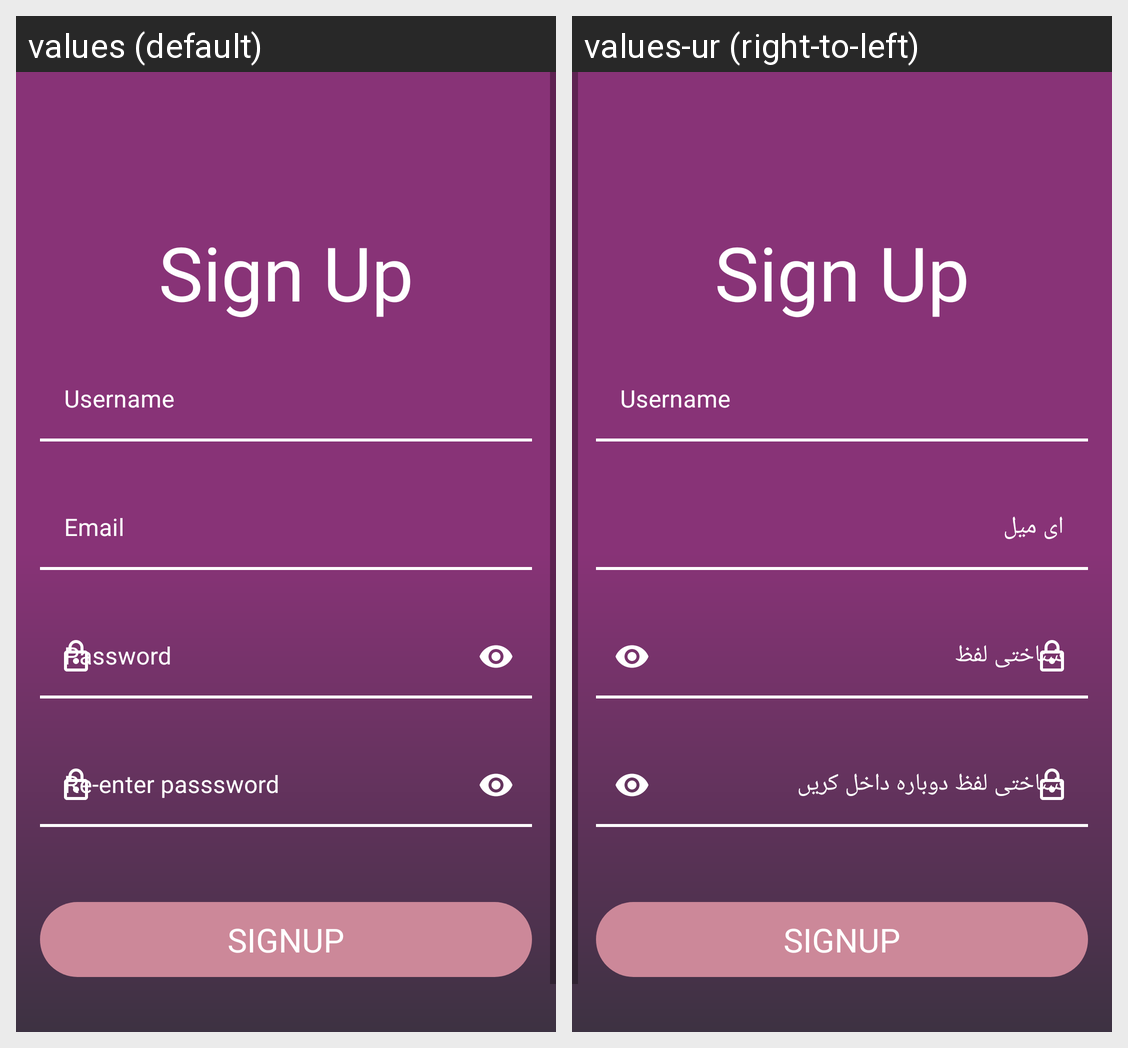

Translations of the strings shown on this Android screen, per locale in the grid:
Android screen res/layout/activity_sign_up.xml rendered under 2 locales, left to right: values (default), values-ur (right-to-left). Device: Nexus 5 (rendered at 1080×1920; each locale shown at half size, 540×960, under a caption strip naming it); theme Theme.LedgerO.
Strings drawn on this screen, with the default value and each locale's value (text and hints the layout hard-codes, and strings that could not be matched under every locale, appear in the picture but are not listed):

email
  values: Email
  values-ur: ای میل

password
  values: Password
  values-ur: شناختی لفظ

re_enter_passsword
  values: Re-enter passsword
  values-ur: شناختی لفظ دوبارہ داخل کریں

signup
  values: Signup
  values-ur: Signup  [not translated; the default value is used]
